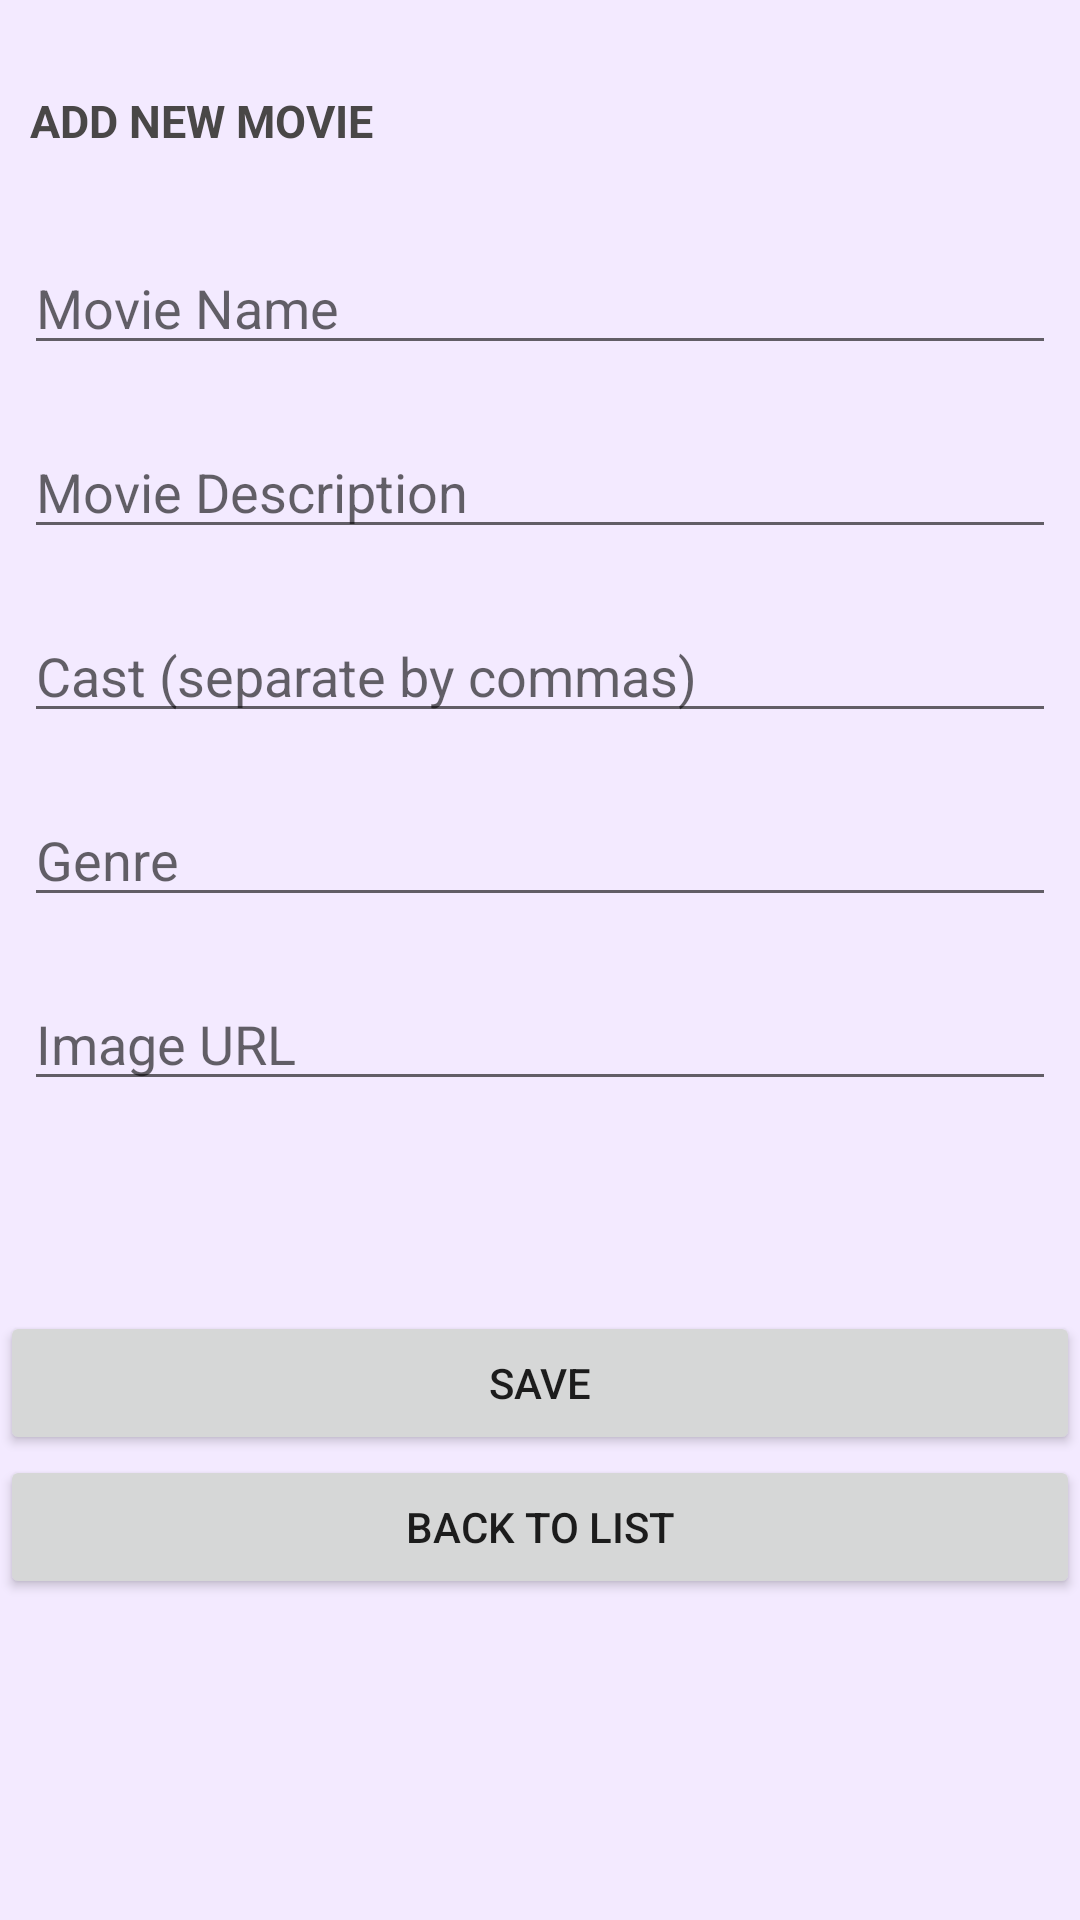

Produce the Android XML layout that renders to this screen, including the resource entries it uses.
<!-- AndroidManifest.xml: application theme Theme.MyDynamicList -->
<!-- res/layout/activity_form.xml -->
<?xml version="1.0" encoding="utf-8"?>
<LinearLayout xmlns:android="http://schemas.android.com/apk/res/android"
    xmlns:app="http://schemas.android.com/apk/res-auto"
    xmlns:tools="http://schemas.android.com/tools"
    android:layout_width="match_parent"
    android:layout_height="match_parent"
    tools:context=".Form"
    android:gravity="top"
    android:orientation="vertical"
    android:background="@color/lightpurple"
    >
    <TextView
        android:layout_width="match_parent"
        android:layout_height="wrap_content"
        android:padding="10dp"
        android:text="ADD NEW MOVIE"
        android:textColor="@color/grey"
        android:textSize="15sp"
        android:textStyle="bold"
        android:layout_marginTop="20dp"
        android:layout_marginBottom="20dp"

        />

    <EditText
        android:id="@+id/nameMovie"
        android:layout_width="match_parent"
        android:layout_height="wrap_content"
        android:layout_marginStart="8dp"
        android:layout_marginEnd="8dp"
        android:textSize="18sp"
        android:hint="Movie Name"
        android:layout_marginBottom="20dp"
        />

    <EditText
        android:id="@+id/desMovie"
        android:layout_width="match_parent"
        android:layout_height="wrap_content"
        android:layout_marginStart="8dp"
        android:layout_marginEnd="8dp"
        android:textSize="18sp"
        android:hint="Movie Description"
        android:layout_marginBottom="20dp"
        />

    <EditText
        android:id="@+id/actMovie"
        android:layout_width="match_parent"
        android:layout_height="wrap_content"
        android:layout_marginStart="8dp"
        android:layout_marginEnd="8dp"
        android:textSize="18sp"
        android:hint="Cast (separate by commas)"
        android:layout_marginBottom="20dp"
        />

    <EditText
        android:id="@+id/catMovie"
        android:layout_width="match_parent"
        android:layout_height="wrap_content"
        android:layout_marginStart="8dp"
        android:layout_marginEnd="8dp"
        android:textSize="18sp"
        android:hint="Genre"
        android:layout_marginBottom="20dp"
        />

    <EditText
        android:id="@+id/imgMovie"
        android:layout_width="match_parent"
        android:layout_height="wrap_content"
        android:layout_marginStart="8dp"
        android:layout_marginEnd="8dp"
        android:textSize="18sp"
        android:hint="Image URL"
        />




        <Button
            android:id="@+id/btnSave"
            android:layout_width="match_parent"
            android:layout_height="wrap_content"
            android:layout_marginTop="70dp"
            android:gravity="center"
            android:text="Save"

            />

        <Button
            android:id="@+id/btnBackList"
            android:layout_width="match_parent"
            android:layout_height="wrap_content"

            android:text="Back to List"

            />







</LinearLayout>
<!-- resources referenced by this layout -->
<resources>
  <color name="grey">#FF494747</color>
  <color name="lightpurple">#F3EAFF</color>
  <style name="Theme.MyDynamicList" parent="Theme.MaterialComponents.DayNight.DarkActionBar">
          
          <item name="colorPrimary">@color/purple_500</item>
          <item name="colorPrimaryVariant">@color/purple_700</item>
          <item name="colorOnPrimary">@color/white</item>
          
          <item name="colorSecondary">@color/teal_200</item>
          <item name="colorSecondaryVariant">@color/teal_700</item>
          <item name="colorOnSecondary">@color/black</item>
          
          <item name="android:statusBarColor" tools:targetApi="l">?attr/colorPrimaryVariant</item>
          
      </style>
  <color name="purple_500">#FF6200EE</color>
  <color name="purple_700">#FF3700B3</color>
  <color name="white">#FFFFFFFF</color>
  <color name="teal_200">#FF03DAC5</color>
  <color name="teal_700">#FF018786</color>
  <color name="black">#FF000000</color>
</resources>
